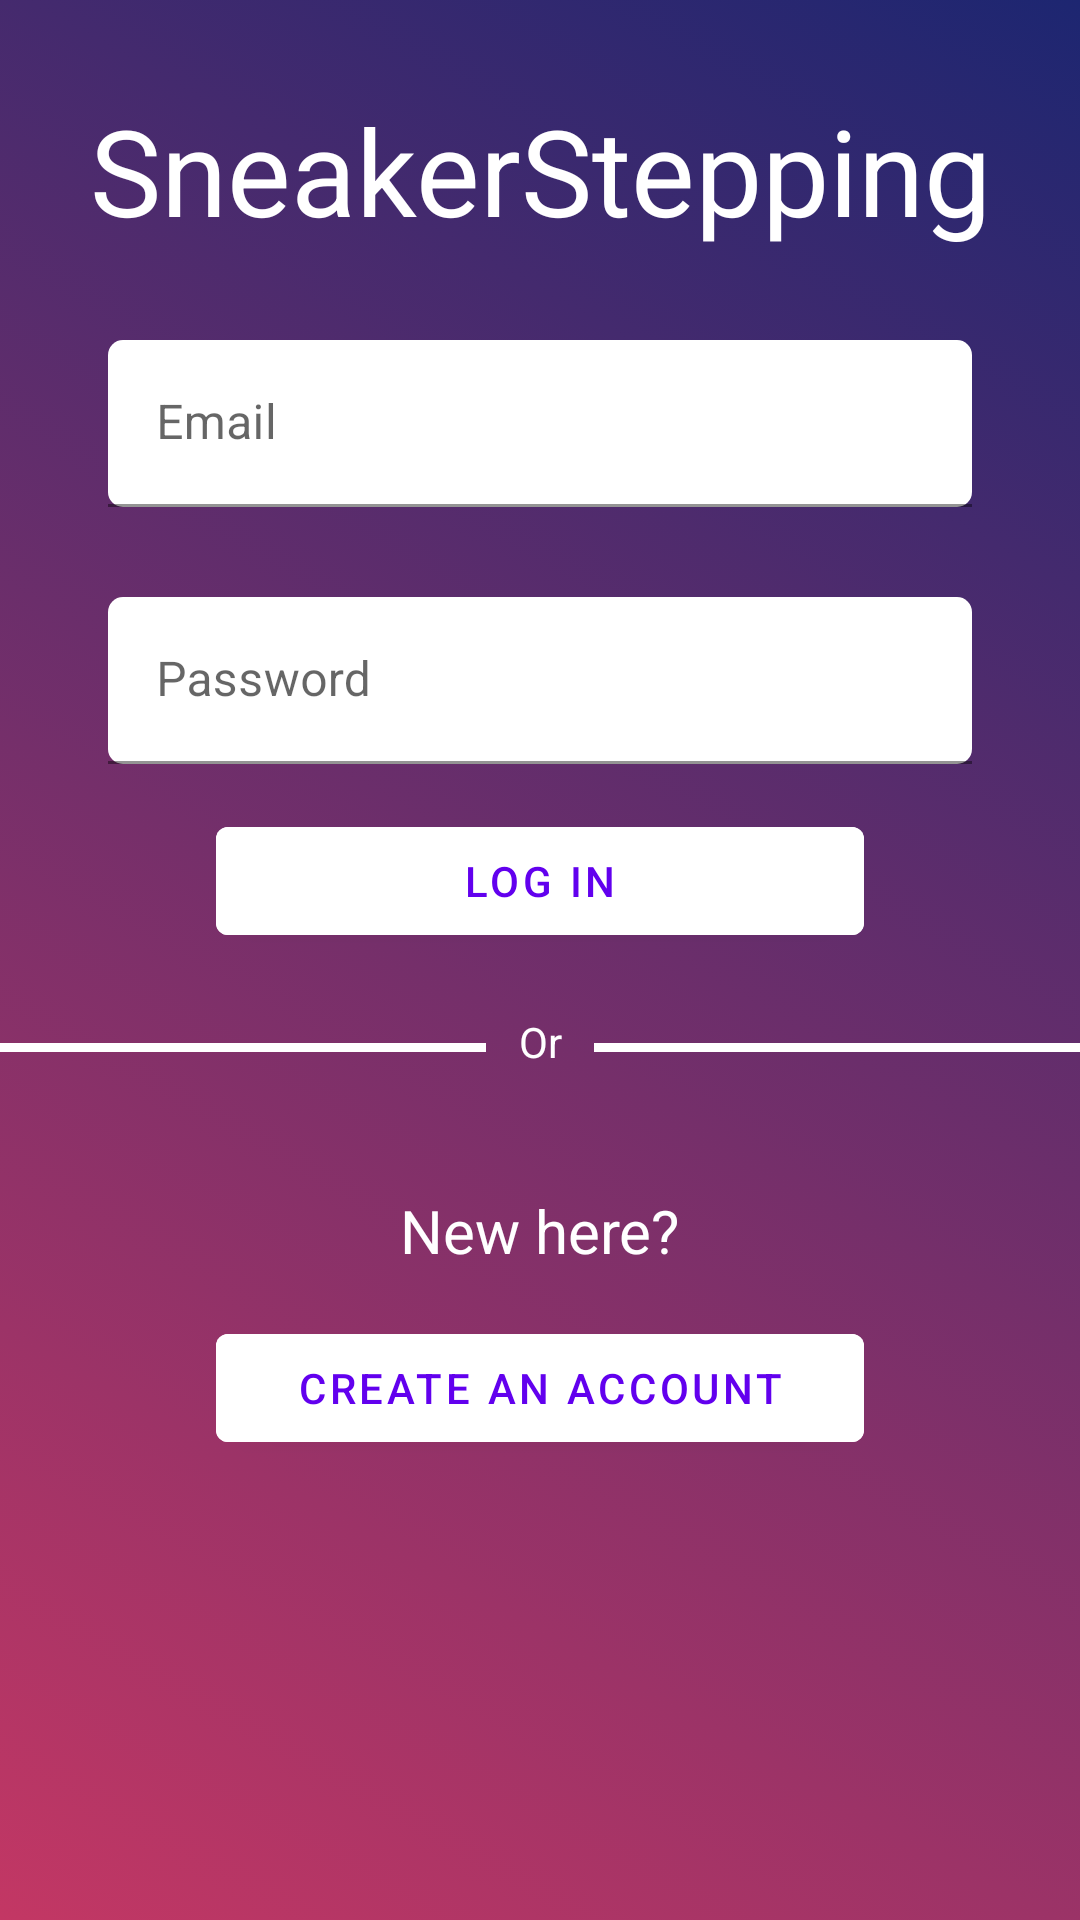

This screen was rendered from an Android layout file. Write that file and the resources it references.
<!-- AndroidManifest.xml: application theme Theme.SneakerStepping -->
<!-- res/layout/startup_fragment.xml -->
<?xml version="1.0" encoding="utf-8"?>
<FrameLayout xmlns:android="http://schemas.android.com/apk/res/android"
    xmlns:app="http://schemas.android.com/apk/res-auto"
    xmlns:tools="http://schemas.android.com/tools"
    android:background="@drawable/gradient_color"
    android:layout_width="match_parent"
    android:layout_height="match_parent"
    tools:context=".ui.StartupFragment">
<androidx.constraintlayout.widget.ConstraintLayout
    android:id="@+id/clLogin"
    android:layout_width="match_parent"
    android:background="@drawable/gradient_color"
    android:layout_height="match_parent"
    tools:context=".ui.StartupFragment">

    <TextView
        android:id="@+id/tvAppName"
        android:layout_width="wrap_content"
        android:layout_height="wrap_content"
        android:layout_marginTop="30dp"
        app:layout_constraintTop_toTopOf="parent"
        app:layout_constraintStart_toStartOf="parent"
        app:layout_constraintEnd_toEndOf="parent"
        android:text="@string/app_title"
        android:textSize="40sp"
        android:textColor="@color/white"
        />

    <com.google.android.material.textfield.TextInputLayout
        android:id="@+id/tiEmail"
        android:layout_width="0dp"
        app:layout_constraintWidth_percent="0.8"
        android:layout_height="wrap_content"
        app:layout_constraintStart_toStartOf="parent"
        app:layout_constraintEnd_toEndOf="parent"
        app:layout_constraintTop_toBottomOf="@id/tvAppName"
        app:layout_constraintCircleRadius="5dp"
        android:layout_marginTop="30dp">

        <com.google.android.material.textfield.TextInputEditText
            android:id="@+id/etEmail"
            android:layout_width="match_parent"
            android:layout_height="wrap_content"
            android:hint="@string/email_hint"
            android:background="@drawable/rounded_corner"
            android:inputType="textEmailAddress"
            android:maxLines="1"
            />

    </com.google.android.material.textfield.TextInputLayout>

    <com.google.android.material.textfield.TextInputLayout
        android:id="@+id/tiPassword"
        android:layout_width="0dp"
        app:layout_constraintWidth_percent="0.8"
        android:layout_height="wrap_content"
        app:layout_constraintStart_toStartOf="parent"
        app:layout_constraintEnd_toEndOf="parent"
        app:layout_constraintTop_toBottomOf="@id/tiEmail"
        app:layout_constraintCircleRadius="5dp"
        android:layout_marginTop="30dp">

        <com.google.android.material.textfield.TextInputEditText
            android:id="@+id/etPassword"
            android:layout_width="match_parent"
            android:layout_height="wrap_content"
            android:hint="@string/password_hint"
            android:background="@drawable/rounded_corner"
            android:inputType="textPassword"
            android:maxLines="1"
            />
    </com.google.android.material.textfield.TextInputLayout>



    <com.google.android.material.button.MaterialButton
        android:id="@+id/logInButton"
        android:backgroundTint="@color/white"
        android:layout_marginTop="15dp"
        app:layout_constraintTop_toBottomOf="@id/tiPassword"
        app:layout_constraintStart_toStartOf="parent"
        app:layout_constraintEnd_toEndOf="parent"
        android:layout_width="0dp"
        android:textColor="@color/design_default_color_primary"
        android:text="@string/log_in"
        app:layout_constraintWidth_percent="0.6"
        android:layout_height="wrap_content" />

    <View
        android:layout_marginTop="30dp"
        app:layout_constraintStart_toStartOf="parent"
        app:layout_constraintTop_toBottomOf="@id/logInButton"
        android:layout_width="0dp"
        app:layout_constraintWidth_percent="0.45"
        android:layout_height="3dp"
        android:background="@color/white"/>

    <TextView
        android:id="@+id/tvOr"
        android:layout_marginTop="20dp"
        android:layout_width="wrap_content"
        android:layout_height="wrap_content"
        app:layout_constraintStart_toStartOf="parent"
        app:layout_constraintEnd_toEndOf="parent"
        app:layout_constraintTop_toBottomOf="@id/logInButton"
        android:text="@string/or"
        android:textColor="@color/white"/>

    <View
        android:layout_marginTop="30dp"
        app:layout_constraintEnd_toEndOf="parent"
        app:layout_constraintTop_toBottomOf="@id/logInButton"
        android:layout_width="0dp"
        app:layout_constraintWidth_percent="0.45"
        android:layout_height="3dp"
        android:background="@color/white"/>

    <TextView
        android:id="@+id/tvNewHere"
        android:layout_width="wrap_content"
        android:layout_height="wrap_content"
        app:layout_constraintStart_toStartOf="parent"
        app:layout_constraintEnd_toEndOf="parent"
        app:layout_constraintTop_toBottomOf="@id/tvOr"
        android:layout_marginTop="40dp"
        android:text="@string/new_here"
        android:textColor="@color/white"
        android:textSize="20sp"/>

    <com.google.android.material.button.MaterialButton
        android:id="@+id/createAccountButton"
        android:backgroundTint="@color/white"
        android:layout_marginTop="15dp"
        app:layout_constraintTop_toBottomOf="@id/tvNewHere"
        app:layout_constraintStart_toStartOf="parent"
        app:layout_constraintEnd_toEndOf="parent"
        android:layout_width="0dp"
        android:textColor="@color/design_default_color_primary"
        android:text="@string/create_an_account"
        app:layout_constraintWidth_percent="0.6"
        android:layout_height="wrap_content" />

</androidx.constraintlayout.widget.ConstraintLayout>
    <ProgressBar
        android:visibility="invisible"
        android:id="@+id/pb_loading_login"
        android:layout_width="wrap_content"
        android:layout_height="wrap_content"
        android:layout_gravity="center"
        android:indeterminateTint="@color/white"
        android:indeterminateTintMode="src_atop" />

</FrameLayout>
<!-- resources referenced by this layout -->
<resources>
  <color name="white">#FFFFFFFF</color>
  <!-- drawable gradient_color (drawable) -->
  <?xml version="1.0" encoding="utf-8"?>
  <selector xmlns:tools="http://schemas.android.com/tools" xmlns:android="http://schemas.android.com/apk/res/android">
      <item>
          <shape tools:ignore="ExtraText">
              <gradient
                  android:startColor="@color/dark_pink"
                  android:endColor="@color/dark_blue"
              android:angle="45"/>
          </shape>
      </item>
  </selector>
  <!-- drawable rounded_corner (drawable) -->
  <?xml version="1.0" encoding="utf-8"?>
  <shape xmlns:android="http://schemas.android.com/apk/res/android">
      <solid android:color="#ffffff" />
  
      <padding
          android:left="10dp"
          android:right="10dp"
          android:bottom="1dp"
          android:top="1dp" />
  
      <corners android:radius="5dp" />
  </shape>
  <string name="app_title">SneakerStepping</string>
  <string name="create_an_account">CREATE AN ACCOUNT</string>
  <string name="email_hint">Email</string>
  <string name="log_in">Log In</string>
  <string name="new_here">New here?</string>
  <string name="or">Or</string>
  <string name="password_hint">Password</string>
  <style name="Theme.SneakerStepping" parent="Theme.MaterialComponents.DayNight.DarkActionBar">
          
          <item name="colorPrimary">@color/purple_500</item>
          <item name="colorPrimaryVariant">@color/purple_700</item>
          <item name="colorOnPrimary">@color/white</item>
          
          <item name="colorSecondary">@color/teal_200</item>
          <item name="colorSecondaryVariant">@color/teal_700</item>
          <item name="colorOnSecondary">@color/black</item>
          
          <item name="android:statusBarColor" tools:targetApi="l">?attr/colorPrimaryVariant</item>
          
      </style>
  <color name="dark_pink">#c33764</color>
  <color name="dark_blue">#1d2671</color>
  <color name="purple_500">#FF6200EE</color>
  <color name="purple_700">#FF3700B3</color>
  <color name="teal_200">#FF03DAC5</color>
  <color name="teal_700">#FF018786</color>
  <color name="black">#FF000000</color>
</resources>
